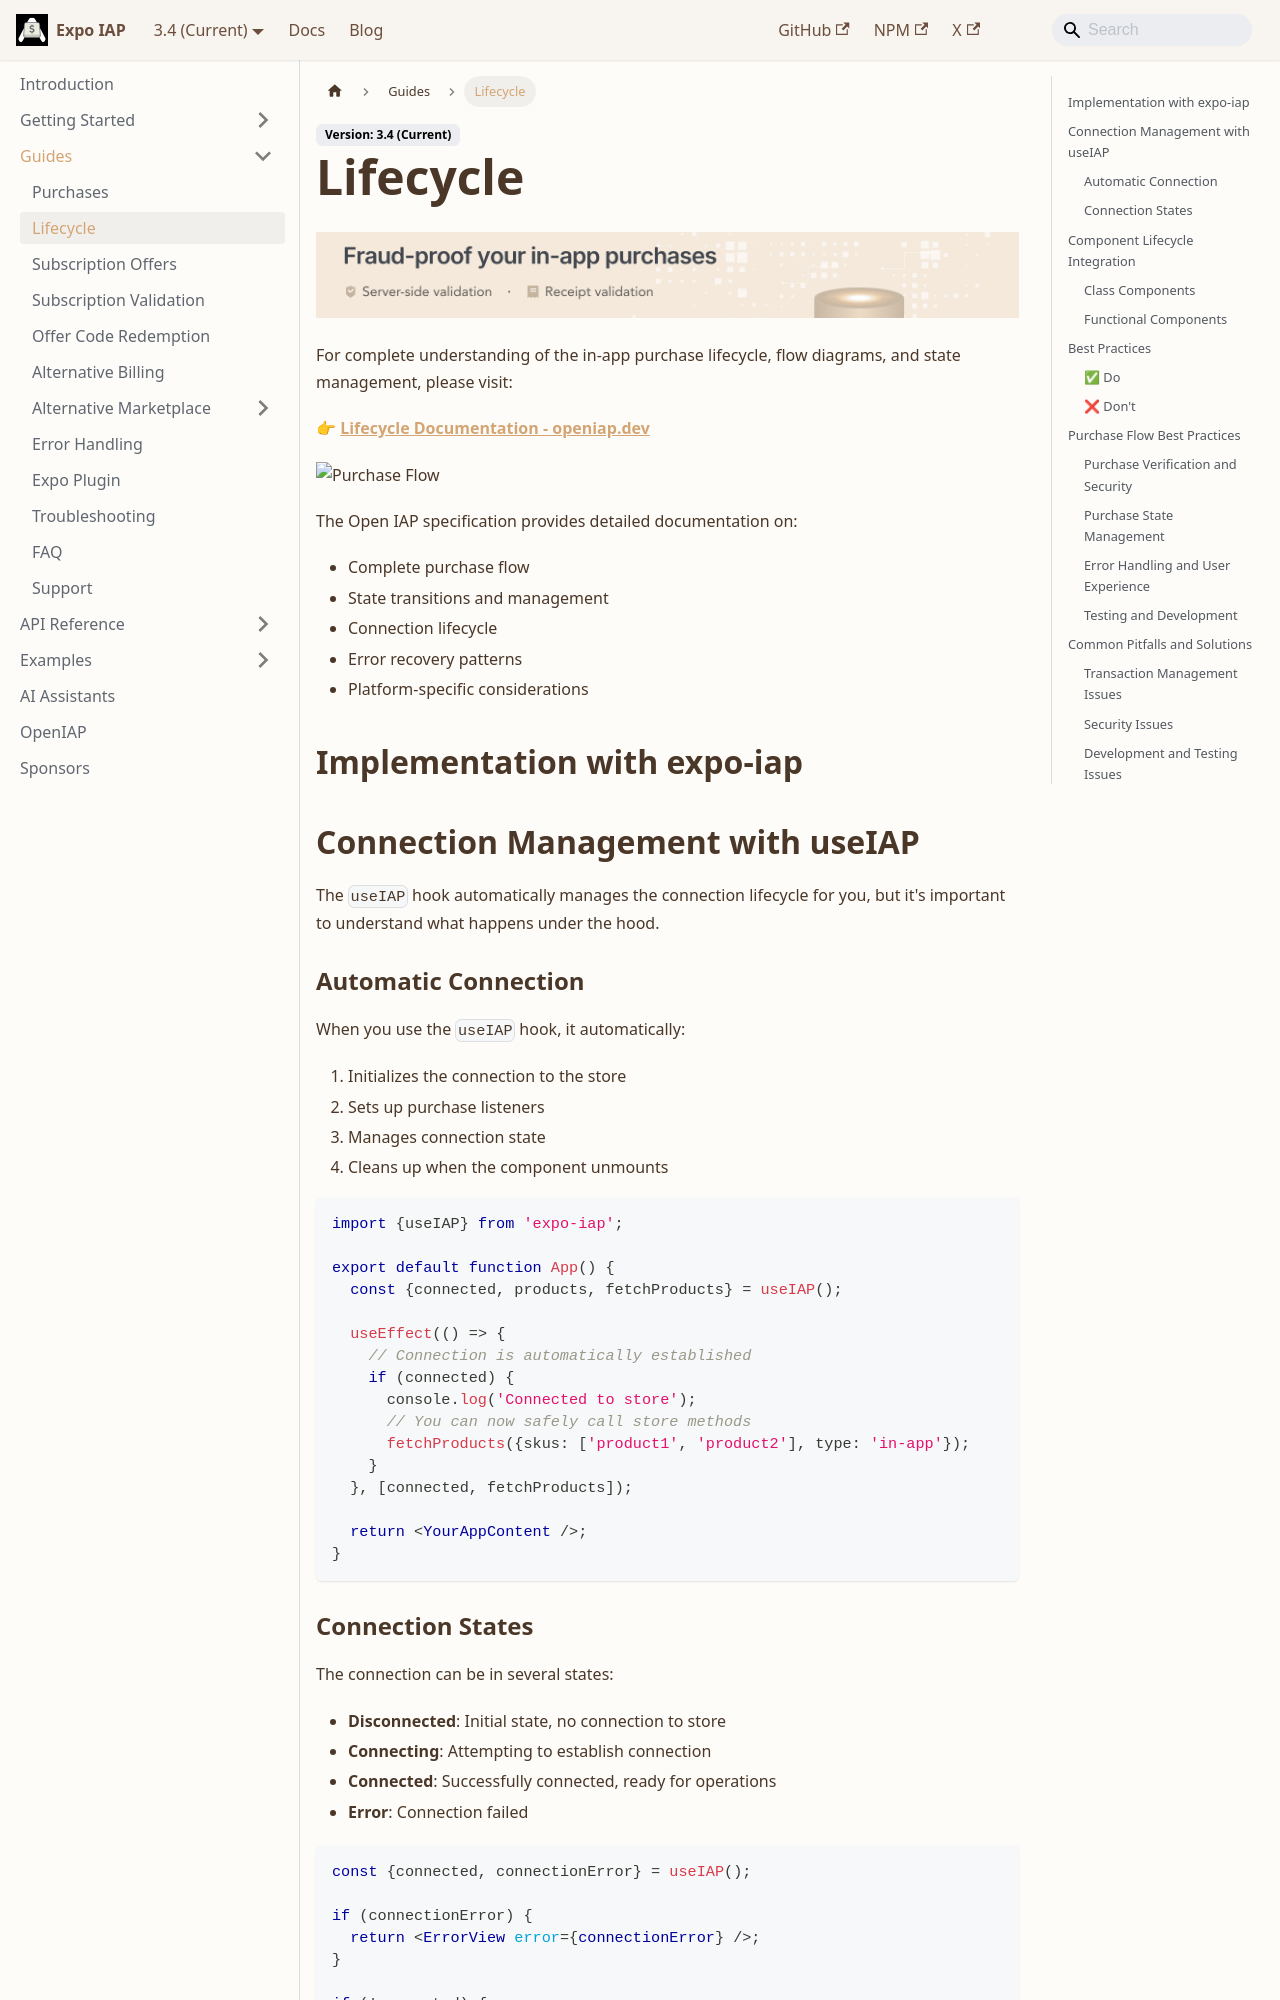

repository: hyochan/expo-iap · page: guides/lifecycle/index.html · generator: docusaurus

---
title: Lifecycle
sidebar_label: Lifecycle
sidebar_position: 4
---

import IapKitBanner from "@site/src/uis/IapKitBanner";

# Lifecycle

<IapKitBanner />

For complete understanding of the in-app purchase lifecycle, flow diagrams, and state management, please visit:

👉 **[Lifecycle Documentation - openiap.dev](https://openiap.dev/docs/lifecycle)**

![Purchase Flow](https://openiap.dev/purchase-flow.png)

The Open IAP specification provides detailed documentation on:

- Complete purchase flow
- State transitions and management
- Connection lifecycle
- Error recovery patterns
- Platform-specific considerations

## Implementation with expo-iap

## Connection Management with useIAP

The `useIAP` hook automatically manages the connection lifecycle for you, but it's important to understand what happens under the hood.

### Automatic Connection

When you use the `useIAP` hook, it automatically:

1. Initializes the connection to the store
2. Sets up purchase listeners
3. Manages connection state
4. Cleans up when the component unmounts

```tsx
import {useIAP} from 'expo-iap';

export default function App() {
  const {connected, products, fetchProducts} = useIAP();

  useEffect(() => {
    // Connection is automatically established
    if (connected) {
      console.log('Connected to store');
      // You can now safely call store methods
      fetchProducts({skus: ['product1', 'product2'], type: 'in-app'});
    }
  }, [connected, fetchProducts]);

  return <YourAppContent />;
}
```

### Connection States

The connection can be in several states:

- **Disconnected**: Initial state, no connection to store
- **Connecting**: Attempting to establish connection
- **Connected**: Successfully connected, ready for operations
- **Error**: Connection failed

```tsx
const {connected, connectionError} = useIAP();

if (connectionError) {
  return <ErrorView error={connectionError} />;
}

if (!connected) {
  return <LoadingView message="Connecting to store..." />;
}

return <StoreView />;
```

## Component Lifecycle Integration
